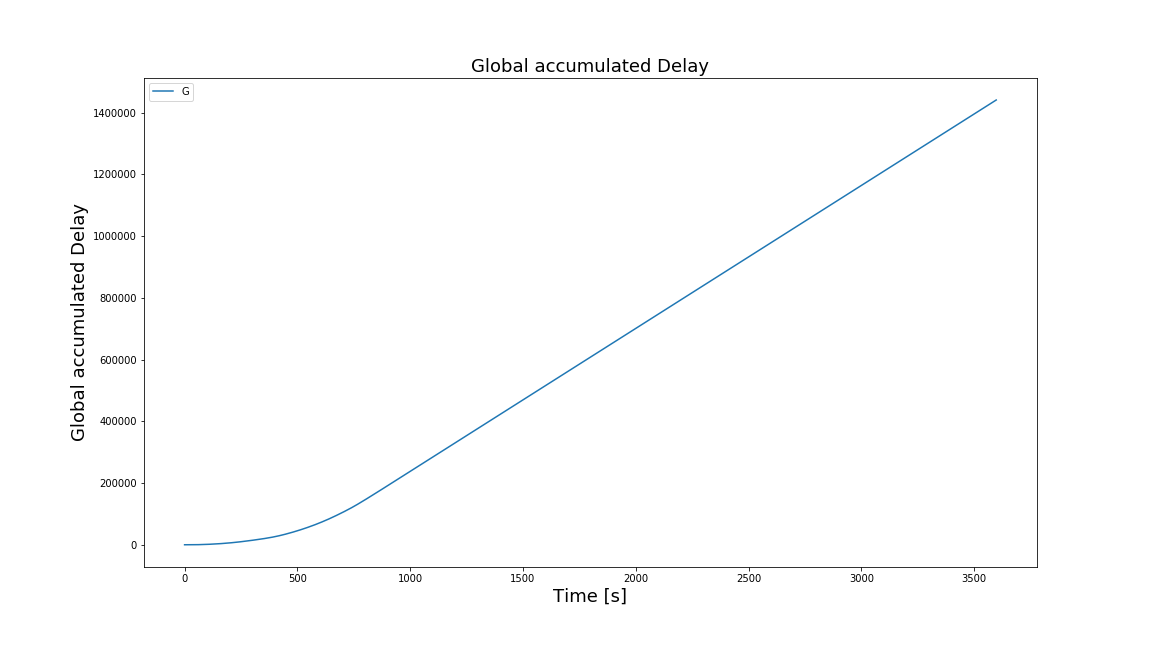

The file beside this chart, header and first rows:
Time, Global accumulated Delay
0, 0.0
1, 0.0
2, 0.0
3, 0.0
4, 0.0
5, 0.0
6, 0.0
7, 0.0
8, 0.0
9, 0.0
10, 0.0
11, 0.0
12, 0.0
13, 0.0
14, 0.1251
15, 0.3354
16, 0.6304
17, 1.083
18, 1.819
19, 2.823
20, 4.082
21, 5.635
22, 7.641
23, 10.01
24, 12.67
25, 15.59
26, 18.83
27, 22.31
28, 25.98
29, 29.81
30, 33.79
31, 38.03
32, 42.52
33, 47.4
34, 52.84
35, 58.8
36, 65.17
37, 71.85
38, 78.71
39, 85.67
40, 92.84
41, 100.2
42, 107.9
43, 115.7
44, 124.1
45, 132.9
46, 142.3
47, 152.1
48, 162.5
49, 173.5
50, 185.1
51, 197.3
52, 209.9
53, 222.9
54, 236.4
55, 250.3
56, 264.9
57, 280.2
58, 296.2
59, 312.8
... 3,539 more rows
